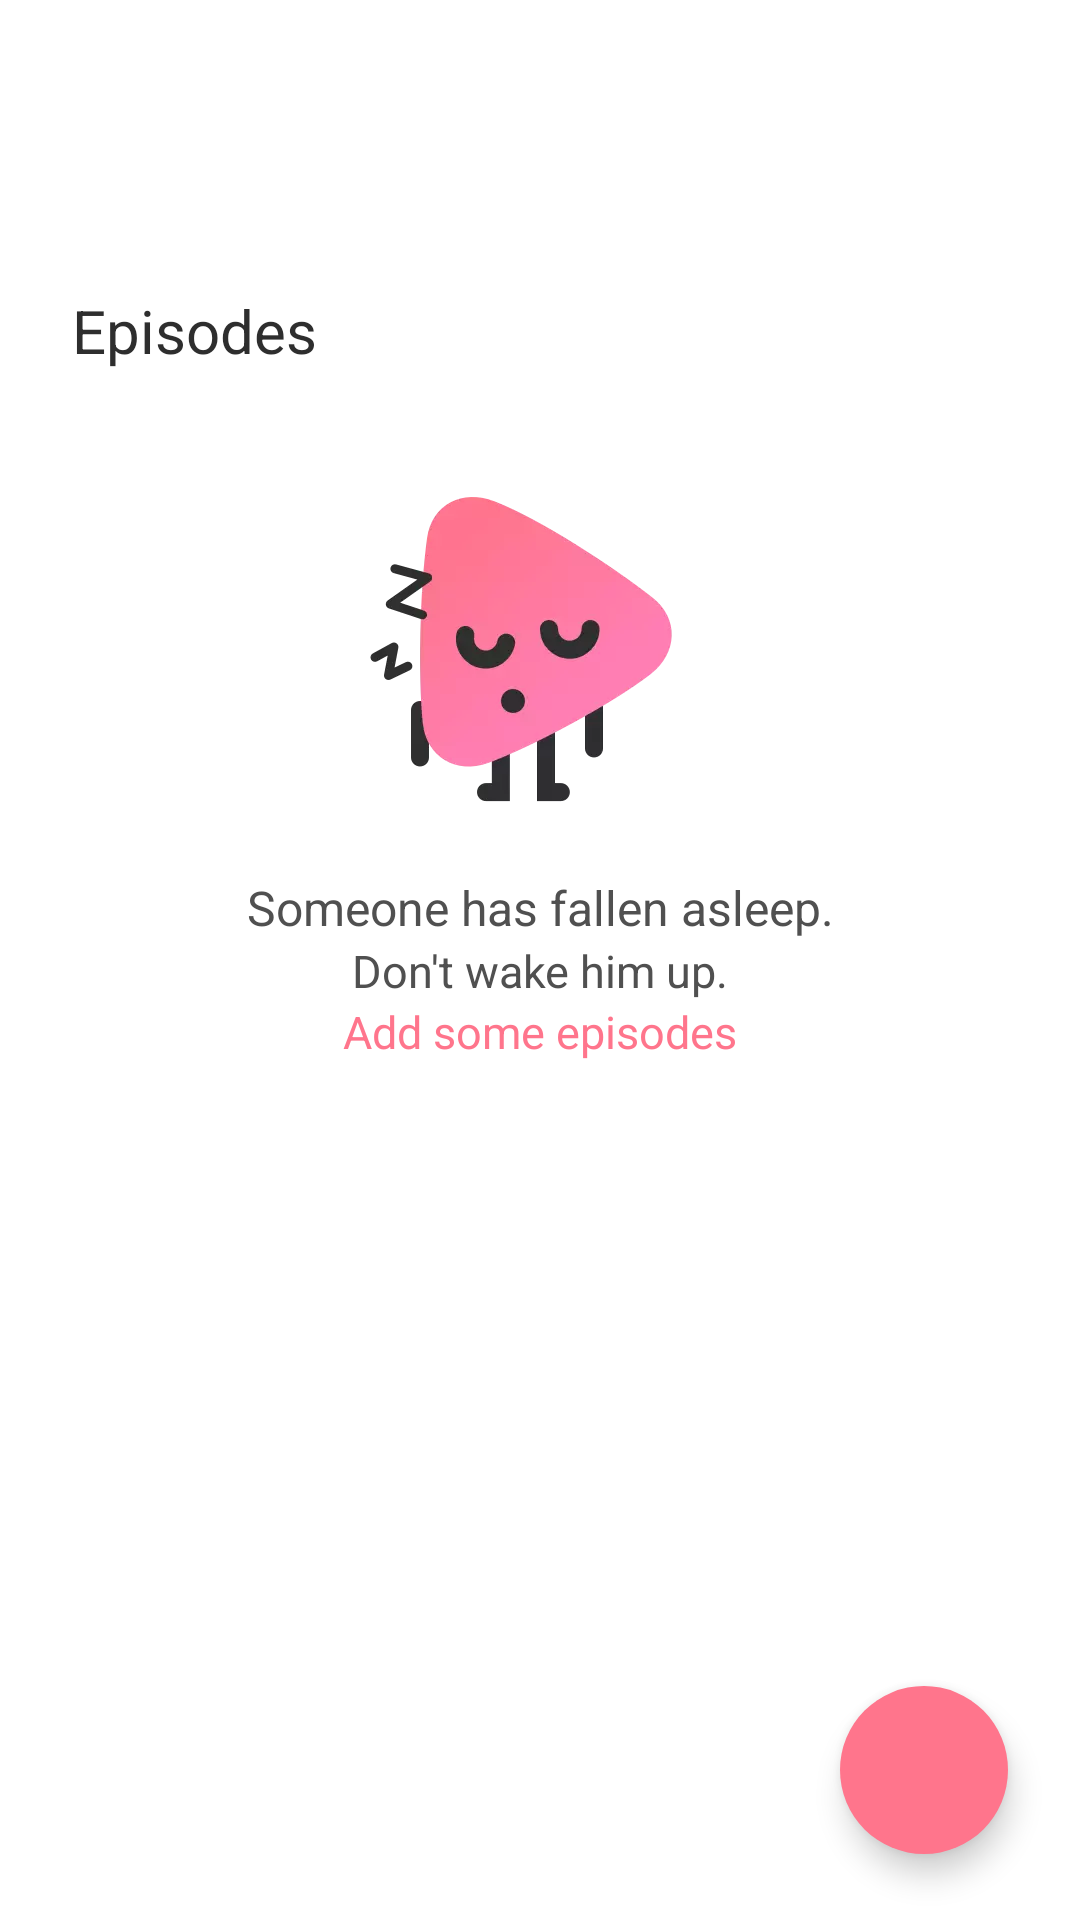

Layout XML and referenced resources for this Android screen:
<!-- AndroidManifest.xml: activity theme Theme.AppCompat.Light.NoActionBar -->
<!-- res/layout/activity_shows_details.xml -->
<?xml version="1.0" encoding="utf-8"?>
<androidx.constraintlayout.widget.ConstraintLayout
        xmlns:android="http://schemas.android.com/apk/res/android"
        xmlns:tools="http://schemas.android.com/tools"
        xmlns:app="http://schemas.android.com/apk/res-auto"
        android:layout_width="match_parent"
        android:layout_height="match_parent"
        android:background="@color/white"
        tools:context=".oldstuff.ShowsDetailsActivity">

    <androidx.appcompat.widget.Toolbar
            android:layout_width="match_parent"
            android:layout_height="?attr/actionBarSize"
            android:id="@+id/showsDetailsToolbar"
            android:background="@color/white"
            app:layout_constraintTop_toTopOf="parent"
            app:layout_constraintStart_toStartOf="parent"
            android:layout_marginStart="@dimen/dimens8dp"
            android:layout_marginEnd="@dimen/dimens8dp"
            app:layout_constraintEnd_toEndOf="parent"/>

    <TextView
            android:layout_width="wrap_content"
            android:layout_height="wrap_content"
            android:id="@+id/showDesc"
            android:textSize="@dimen/dimens16sp"
            android:textColor="@color/text_color2"
            android:lineSpacingExtra="@dimen/dimens8sp"
            app:layout_constraintTop_toBottomOf="@id/showsDetailsToolbar"
            app:layout_constraintStart_toStartOf="parent"
            android:layout_marginHorizontal="@dimen/dimens24dp"
            android:layout_marginTop="@dimen/dimens1dp"/>

    <TextView
            android:layout_width="wrap_content"
            android:layout_height="wrap_content"
            android:id="@+id/episodesTextView"
            app:layout_constraintTop_toBottomOf="@id/showDesc"
            app:layout_constraintStart_toStartOf="parent"
            android:layout_marginTop="@dimen/dimens18dp"
            android:layout_marginLeft="@dimen/dimens24dp"
            android:textSize="@dimen/dimens20sp"
            android:textColor="@color/textColor"
            android:text="@string/episodes"/>

    <ImageView
            android:layout_width="wrap_content"
            android:layout_height="wrap_content"
            android:id="@+id/sleepyIcon"
            app:layout_constraintTop_toBottomOf="@id/episodesTextView"
            android:layout_marginTop="@dimen/dimens33dp"
            android:src="@drawable/img_placeholder_episodes"
            app:layout_constraintEnd_toEndOf="parent"
            android:layout_marginEnd="@dimen/dimens8dp"
            app:layout_constraintStart_toStartOf="parent"
            android:layout_marginStart="@dimen/dimens8dp"/>

    <TextView
            android:layout_width="wrap_content"
            android:layout_height="wrap_content"
            android:id="@+id/asleepTextView"
            app:layout_constraintTop_toBottomOf="@id/sleepyIcon"
            app:layout_constraintStart_toStartOf="parent"
            app:layout_constraintEnd_toEndOf="parent"
            android:layout_marginTop="@dimen/dimens15dp"
            android:textSize="@dimen/dimens16sp"
            android:textColor="@color/text_color2"
            android:lineSpacingExtra="@dimen/dimens8sp"
            android:text="@string/someone_has_fallen_asleep"/>

    <TextView
            android:layout_width="wrap_content"
            android:layout_height="wrap_content"
            android:id="@+id/wakeUpTextView"
            app:layout_constraintTop_toBottomOf="@id/asleepTextView"
            app:layout_constraintStart_toStartOf="parent"
            app:layout_constraintEnd_toEndOf="parent"
            android:textSize="@dimen/dimens15sp"
            android:textColor="@color/text_color2"
            android:lineSpacingExtra="@dimen/dimens8sp"
            android:text="@string/don_t_wake_him_up"/>

    <TextView
            android:layout_width="wrap_content"
            android:layout_height="wrap_content"
            android:id="@+id/addSomeEpisodes"
            app:layout_constraintTop_toBottomOf="@id/wakeUpTextView"
            app:layout_constraintStart_toStartOf="parent"
            app:layout_constraintEnd_toEndOf="parent"
            android:textSize="@dimen/dimens15sp"
            android:textColor="@color/pink"
            android:lineSpacingExtra="@dimen/dimens8sp"
            android:clickable="true"
            android:text="@string/add_some_episodes"
            android:focusable="true"/>

    <androidx.recyclerview.widget.RecyclerView
            android:layout_width="match_parent"
            android:layout_height="wrap_content"
            android:id="@+id/episodesRecyclerView"
            app:layout_constraintTop_toBottomOf="@id/episodesTextView"
            app:layout_constraintStart_toStartOf="parent"
            app:layoutManager="androidx.recyclerview.widget.LinearLayoutManager"
            android:layout_marginTop="@dimen/dimens16dp"/>

    <com.google.android.material.floatingactionbutton.FloatingActionButton
            android:layout_width="@dimen/dimens56dp"
            android:layout_height="@dimen/dimens56dp"
            android:id="@+id/addEpisodeFloatingButton"
            app:layout_constraintBottom_toBottomOf="parent"
            app:layout_constraintEnd_toEndOf="parent"
            android:layout_marginBottom="@dimen/dimens22dp"
            android:layout_marginEnd="@dimen/dimens24dp"
            android:src="@drawable/ic_add"
            app:borderWidth="@dimen/dimens0dp"
            android:backgroundTint="@color/pink"/>

</androidx.constraintlayout.widget.ConstraintLayout>
<!-- resources referenced by this layout -->
<resources>
  <color name="pink">#ff758c</color>
  <color name="textColor">#2e2e2e</color>
  <color name="text_color2">#505050</color>
  <color name="white">#FFFFFF</color>
  <dimen name="dimens0dp">0dp</dimen>
  <dimen name="dimens15dp">15dp</dimen>
  <dimen name="dimens15sp">15sp</dimen>
  <dimen name="dimens16dp">16dp</dimen>
  <dimen name="dimens16sp">16sp</dimen>
  <dimen name="dimens18dp">18dp</dimen>
  <dimen name="dimens1dp">1dp</dimen>
  <dimen name="dimens20sp">20sp</dimen>
  <dimen name="dimens22dp">22dp</dimen>
  <dimen name="dimens24dp">24dp</dimen>
  <dimen name="dimens33dp">33dp</dimen>
  <dimen name="dimens56dp">56dp</dimen>
  <dimen name="dimens8dp">8dp</dimen>
  <dimen name="dimens8sp">8sp</dimen>
  <!-- drawable img_placeholder_episodes: webp bitmap (drawable-hdpi, 3520 bytes) -->
  <string name="add_some_episodes">Add some episodes</string>
  <string name="don_t_wake_him_up">Don\'t wake him up.</string>
  <string name="episodes">Episodes</string>
  <string name="someone_has_fallen_asleep">Someone has fallen asleep.</string>
</resources>
